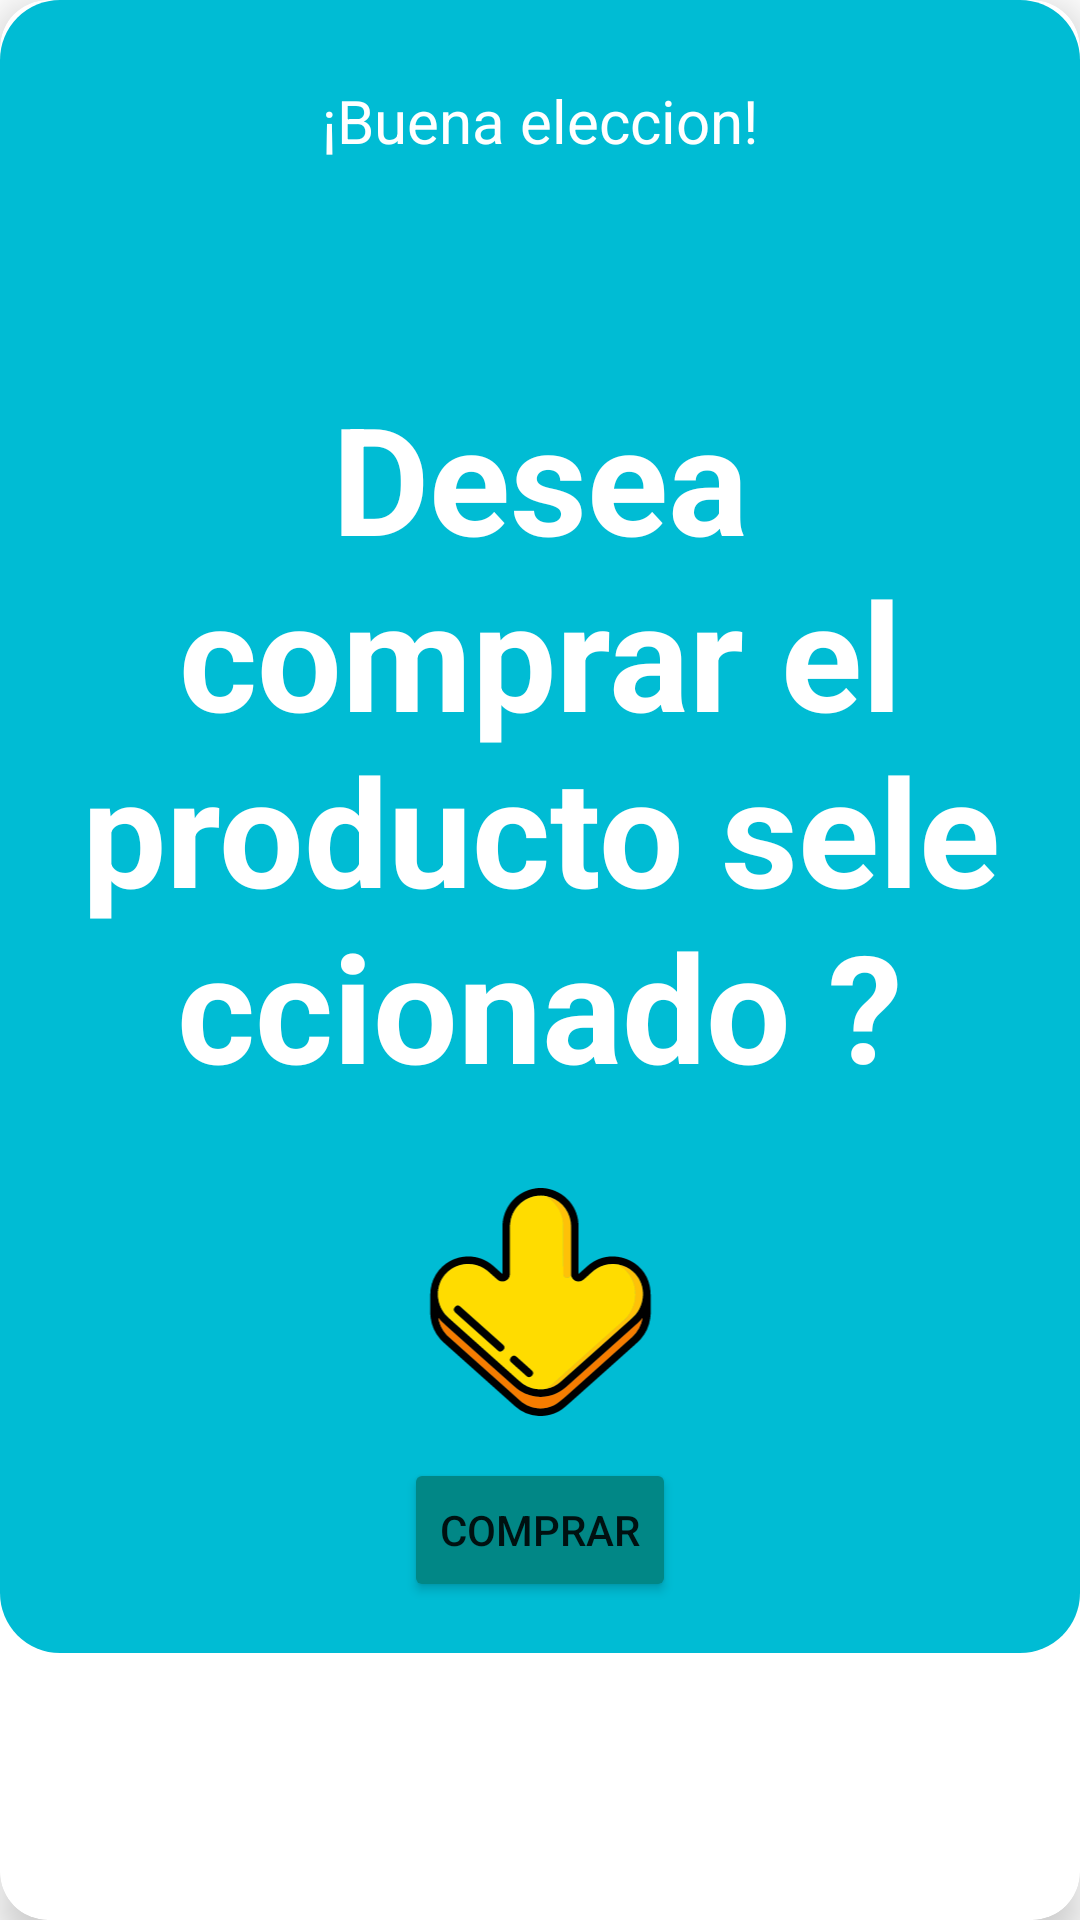

This screen was rendered from an Android layout file. Write that file and the resources it references.
<!-- AndroidManifest.xml: application theme Theme.Final.NoActionBar -->
<!-- res/layout/imagen9.xml -->
<?xml version="1.0" encoding="utf-8"?>
<androidx.cardview.widget.CardView
    xmlns:android="http://schemas.android.com/apk/res/android"
    xmlns:app="http://schemas.android.com/apk/res-auto"
    xmlns:tools="http://schemas.android.com/tools"
    android:layout_width="match_parent"
    android:layout_height="wrap_content"
    android:layout_gravity="center"
    app:cardCornerRadius="16dp"
    app:cardElevation="8dp"
    android:layout_margin="10dp">

    <androidx.constraintlayout.widget.ConstraintLayout
        android:layout_width="match_parent"
        android:layout_height="551dp"
        android:background="@drawable/border_radius"
        android:padding="16dp">

        <TextView
            android:id="@+id/textViewSuccessMessage"
            android:layout_width="wrap_content"
            android:layout_height="wrap_content"
            android:text="¡Buena eleccion!"
            android:textColor="@color/white"
            android:textSize="20sp"
            app:layout_constraintBottom_toBottomOf="parent"
            app:layout_constraintEnd_toEndOf="parent"
            app:layout_constraintStart_toStartOf="parent"
            app:layout_constraintTop_toTopOf="parent"
            app:layout_constraintVertical_bias="0.022" />

        <TextView
            android:id="@+id/textView17"
            android:layout_width="wrap_content"
            android:layout_height="wrap_content"
            android:layout_marginTop="72dp"
            android:background="?android:selectableItemBackground"
            android:gravity="center"
            android:text="Desea comprar el producto seleccionado ?"
            android:textAlignment="center"
            android:textColor="@color/white"
            android:textSize="50sp"
            android:textStyle="bold"
            app:layout_constraintBottom_toBottomOf="parent"
            app:layout_constraintEnd_toEndOf="parent"
            app:layout_constraintStart_toStartOf="parent"
            app:layout_constraintTop_toBottomOf="@+id/textViewSuccessMessage"
            app:layout_constraintVertical_bias="0.0" />

        <ImageView
            android:id="@+id/imageView11"
            android:layout_width="103dp"
            android:layout_height="76dp"
            android:src="@drawable/flecha_hacia_abajo"
            app:layout_constraintBottom_toBottomOf="parent"
            app:layout_constraintEnd_toEndOf="parent"
            app:layout_constraintStart_toStartOf="parent"
            app:layout_constraintTop_toBottomOf="@+id/textView17"
            app:layout_constraintVertical_bias="0.306" />

        <Button
            android:id="@+id/btnComprar"
            android:layout_width="wrap_content"
            android:layout_height="wrap_content"
            android:backgroundTint="@color/teal_700"
            android:text="comprar"
            app:layout_constraintBottom_toBottomOf="parent"
            app:layout_constraintEnd_toEndOf="parent"
            app:layout_constraintStart_toStartOf="parent"
            app:layout_constraintTop_toBottomOf="@+id/imageView11"
            app:layout_constraintVertical_bias="0.944" />

    </androidx.constraintlayout.widget.ConstraintLayout>
</androidx.cardview.widget.CardView>
<!-- resources referenced by this layout -->
<resources>
  <color name="teal_700">#FF018786</color>
  <color name="white">#FFFFFFFF</color>
  <!-- drawable border_radius (drawable) -->
  <shape
      xmlns:android="http://schemas.android.com/apk/res/android"
      android:shape="rectangle">
  
      <corners android:radius="100dp" />
      <solid android:color="#00BCD4" />
      <corners
          android:radius="20dp"
  
          />
  
  </shape>
  <!-- drawable flecha_hacia_abajo: vector/xml drawable (drawable, 9301 chars, omitted) -->
  <style name="Theme.Final.NoActionBar">
          <item name="windowActionBar">false</item>
          <item name="windowNoTitle">true</item>
      </style>
</resources>
